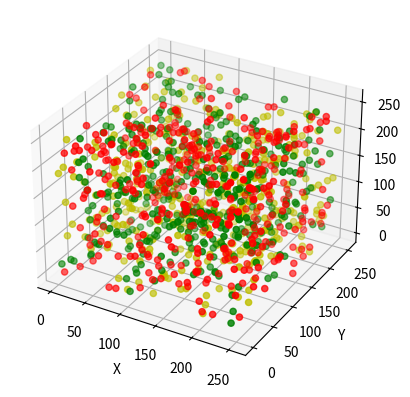

The matplotlib source for this figure:
# -*- coding: utf-8 -*-
"""
Created on Wed Jun 20 20:44:50 2018

[redacted]
"""

import numpy as np
import matplotlib.pyplot as plt

data = np.random.randint(0, 255, size=[40,40,40])

x, y, z = data[0], data[1], data[2]
ax = plt.subplot(111, projection='3d')
ax.scatter(x[:10], y[:10], z[:10], c='y')
ax.scatter(x[10:20], y[10:20], z[10:20], c='r')
ax.scatter(x[30:40], y[30:40], z[30:40], c='g')

ax.set_zlabel('Z')
ax.set_ylabel('Y')
ax.set_xlabel('X')

plt.show()


